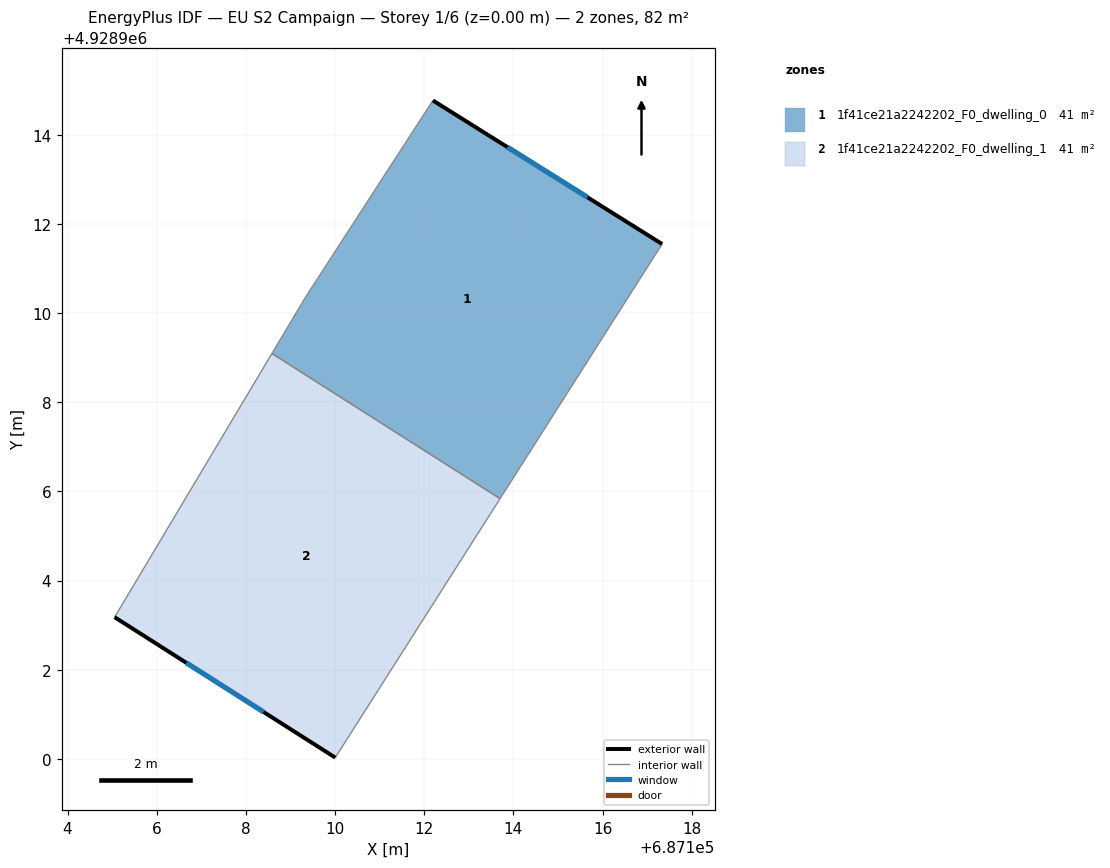
=== STOREY PLAN SPEC (per zone: floor XY polygon, exterior-wall plan segments, windows/doors) ===
zone 1: 1f41ce21a2242202_F0_dwelling_0  (41.1 m²)
  floor: (687117.33, 4928911.55) (687113.70, 4928905.84) (687108.58, 4928909.09) (687109.34, 4928910.37) (687112.19, 4928914.77)
  exterior wall: (687117.33, 4928911.55) – (687112.19, 4928914.77)  [6.1 m]
    window: (687115.66, 4928912.60) – (687113.87, 4928913.72)  [2.2 m²]
  interior walls: 4
zone 2: 1f41ce21a2242202_F0_dwelling_1  (41.1 m²)
  floor: (687113.70, 4928905.84) (687110.01, 4928900.03) (687105.06, 4928903.18) (687108.58, 4928909.09)
  exterior wall: (687105.06, 4928903.18) – (687110.01, 4928900.03)  [5.9 m]
    window: (687106.67, 4928902.16) – (687108.40, 4928901.05)  [2.2 m²]
  interior walls: 3

=== DERIVED (storey summary) ===
Building: EU S2 Campaign
Storey: 1 of 6  (floor level z = 0.00 m)
Storey gross floor area: 82.1 m²
Zones on this storey: 2
  - 1f41ce21a2242202_F0_dwelling_0: floor 41.1 m²; exterior wall 6.1 m (18.2 m²); 1 window(s) 2.2 m²; WWR 12.2%
  - 1f41ce21a2242202_F0_dwelling_1: floor 41.1 m²; exterior wall 5.9 m (17.6 m²); 1 window(s) 2.2 m²; WWR 12.2%
Zone adjacency (shared interzone walls):
  - 1f41ce21a2242202_F0_dwelling_0 ↔ 1f41ce21a2242202_F0_dwelling_1